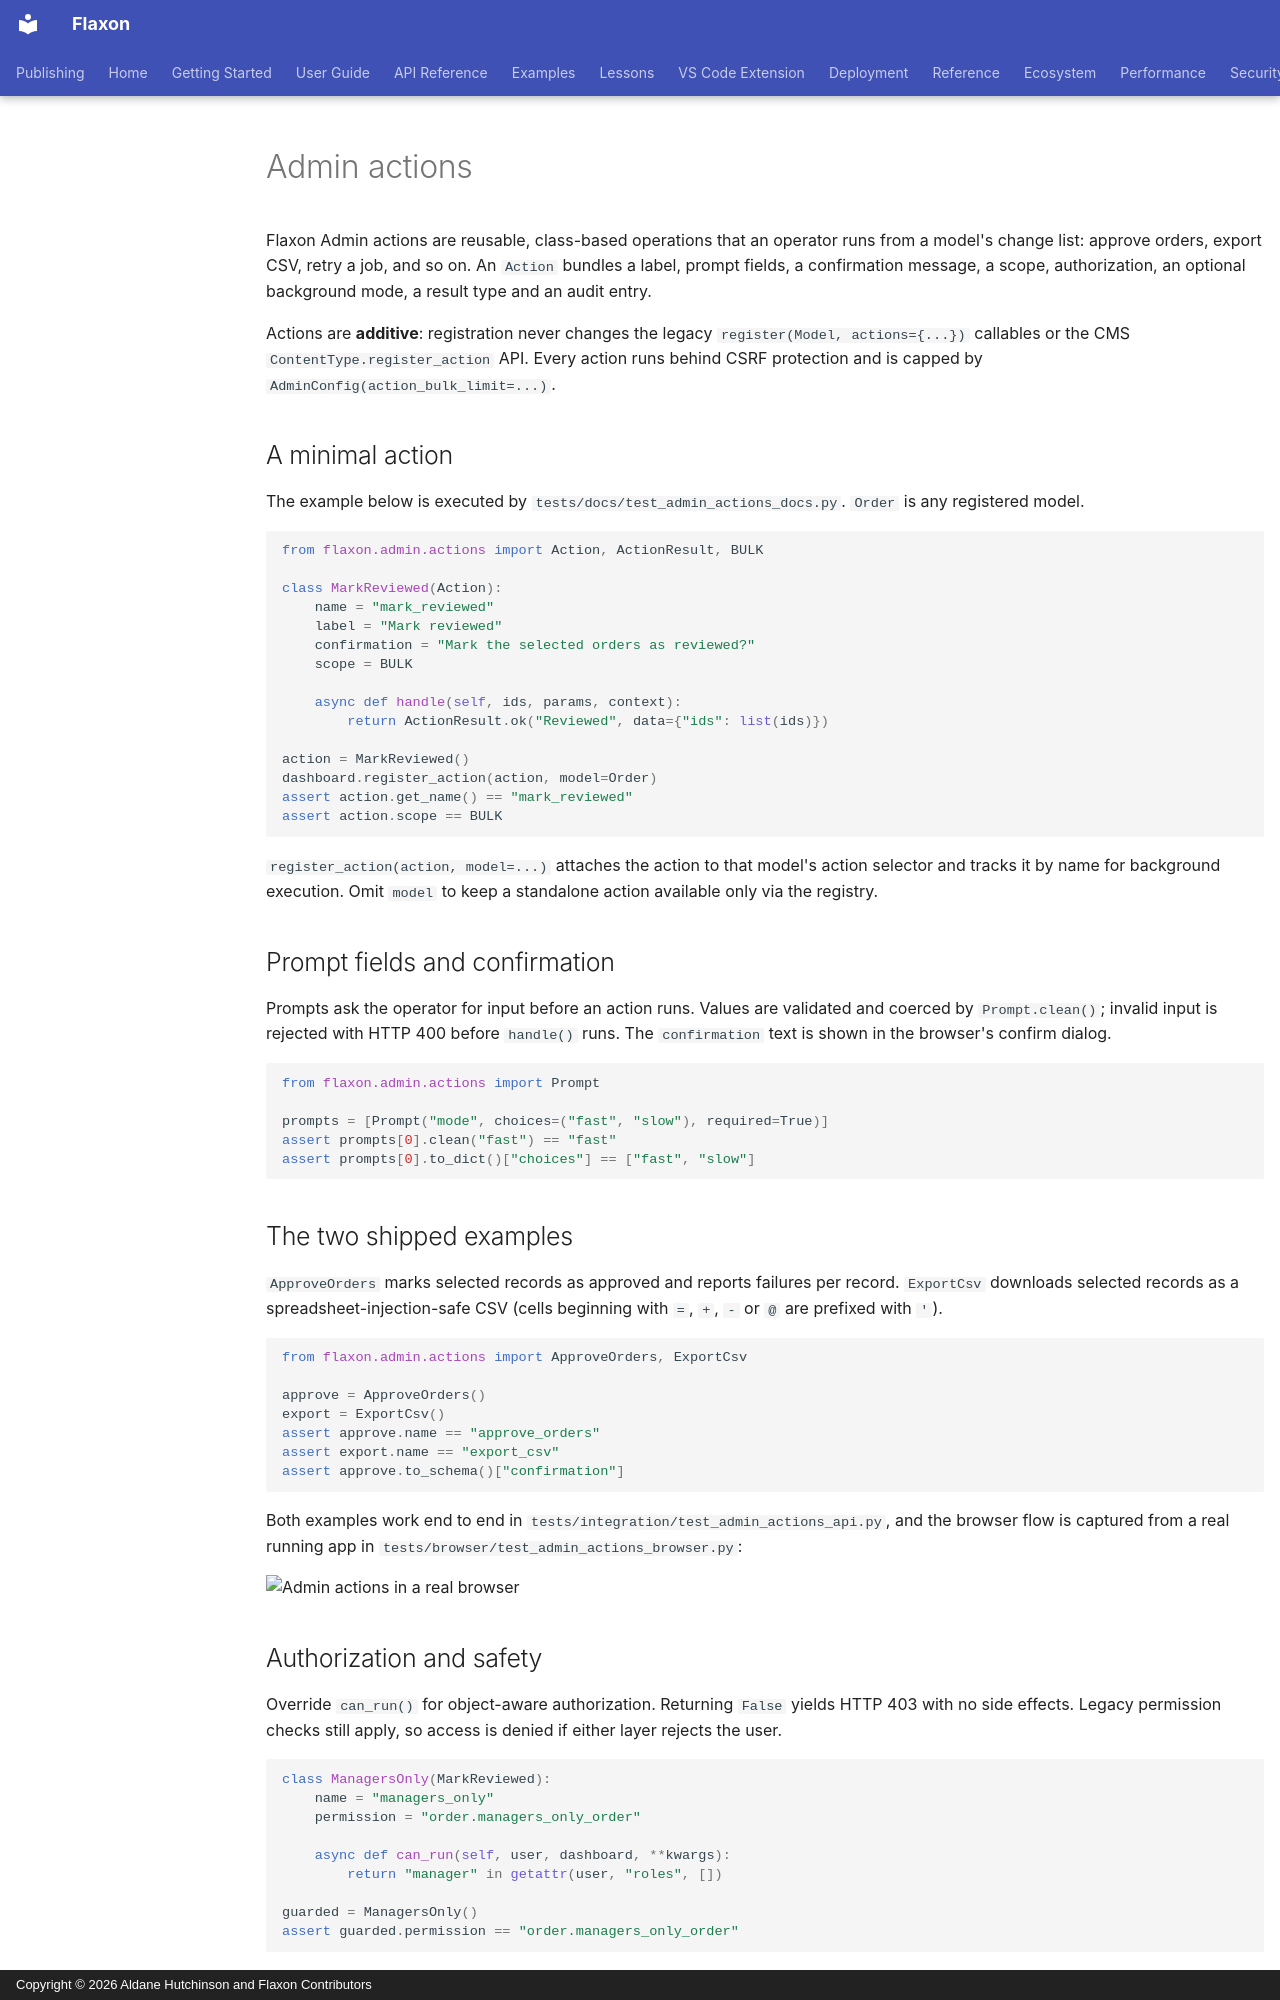

repository: aldanedev-create/flaxon · page: guides/admin-actions/index.html · generator: mkdocs · copyright: Copyright © 2026 Aldane Hutchinson and Flaxon Contributors

# Admin actions

Flaxon Admin actions are reusable, class-based operations that an operator runs
from a model's change list: approve orders, export CSV, retry a job, and so on.
An `Action` bundles a label, prompt fields, a confirmation message, a scope,
authorization, an optional background mode, a result type and an audit entry.

Actions are **additive**: registration never changes the legacy
`register(Model, actions={...})` callables or the CMS `ContentType.register_action`
API. Every action runs behind CSRF protection and is capped by
`AdminConfig(action_bulk_limit=...)`.

## A minimal action

The example below is executed by `tests/docs/test_admin_actions_docs.py`.
`Order` is any registered model.

```python
from flaxon.admin.actions import Action, ActionResult, BULK

class MarkReviewed(Action):
    name = "mark_reviewed"
    label = "Mark reviewed"
    confirmation = "Mark the selected orders as reviewed?"
    scope = BULK

    async def handle(self, ids, params, context):
        return ActionResult.ok("Reviewed", data={"ids": list(ids)})

action = MarkReviewed()
dashboard.register_action(action, model=Order)
assert action.get_name() == "mark_reviewed"
assert action.scope == BULK
```

`register_action(action, model=...)` attaches the action to that model's action
selector and tracks it by name for background execution. Omit `model` to keep a
standalone action available only via the registry.

## Prompt fields and confirmation

Prompts ask the operator for input before an action runs. Values are validated
and coerced by `Prompt.clean()`; invalid input is rejected with HTTP 400 before
`handle()` runs. The `confirmation` text is shown in the browser's confirm
dialog.

```python
from flaxon.admin.actions import Prompt

prompts = [Prompt("mode", choices=("fast", "slow"), required=True)]
assert prompts[0].clean("fast") == "fast"
assert prompts[0].to_dict()["choices"] == ["fast", "slow"]
```

## The two shipped examples

`ApproveOrders` marks selected records as approved and reports failures per
record. `ExportCsv` downloads selected records as a spreadsheet-injection-safe
CSV (cells beginning with `=`, `+`, `-` or `@` are prefixed with `'`).

```python
from flaxon.admin.actions import ApproveOrders, ExportCsv

approve = ApproveOrders()
export = ExportCsv()
assert approve.name == "approve_orders"
assert export.name == "export_csv"
assert approve.to_schema()["confirmation"]
```

Both examples work end to end in `tests/integration/test_admin_actions_api.py`,
and the browser flow is captured from a real running app in
`tests/browser/test_admin_actions_browser.py`:

![Admin actions in a real browser](../assets/readme/admin-actions.png)
